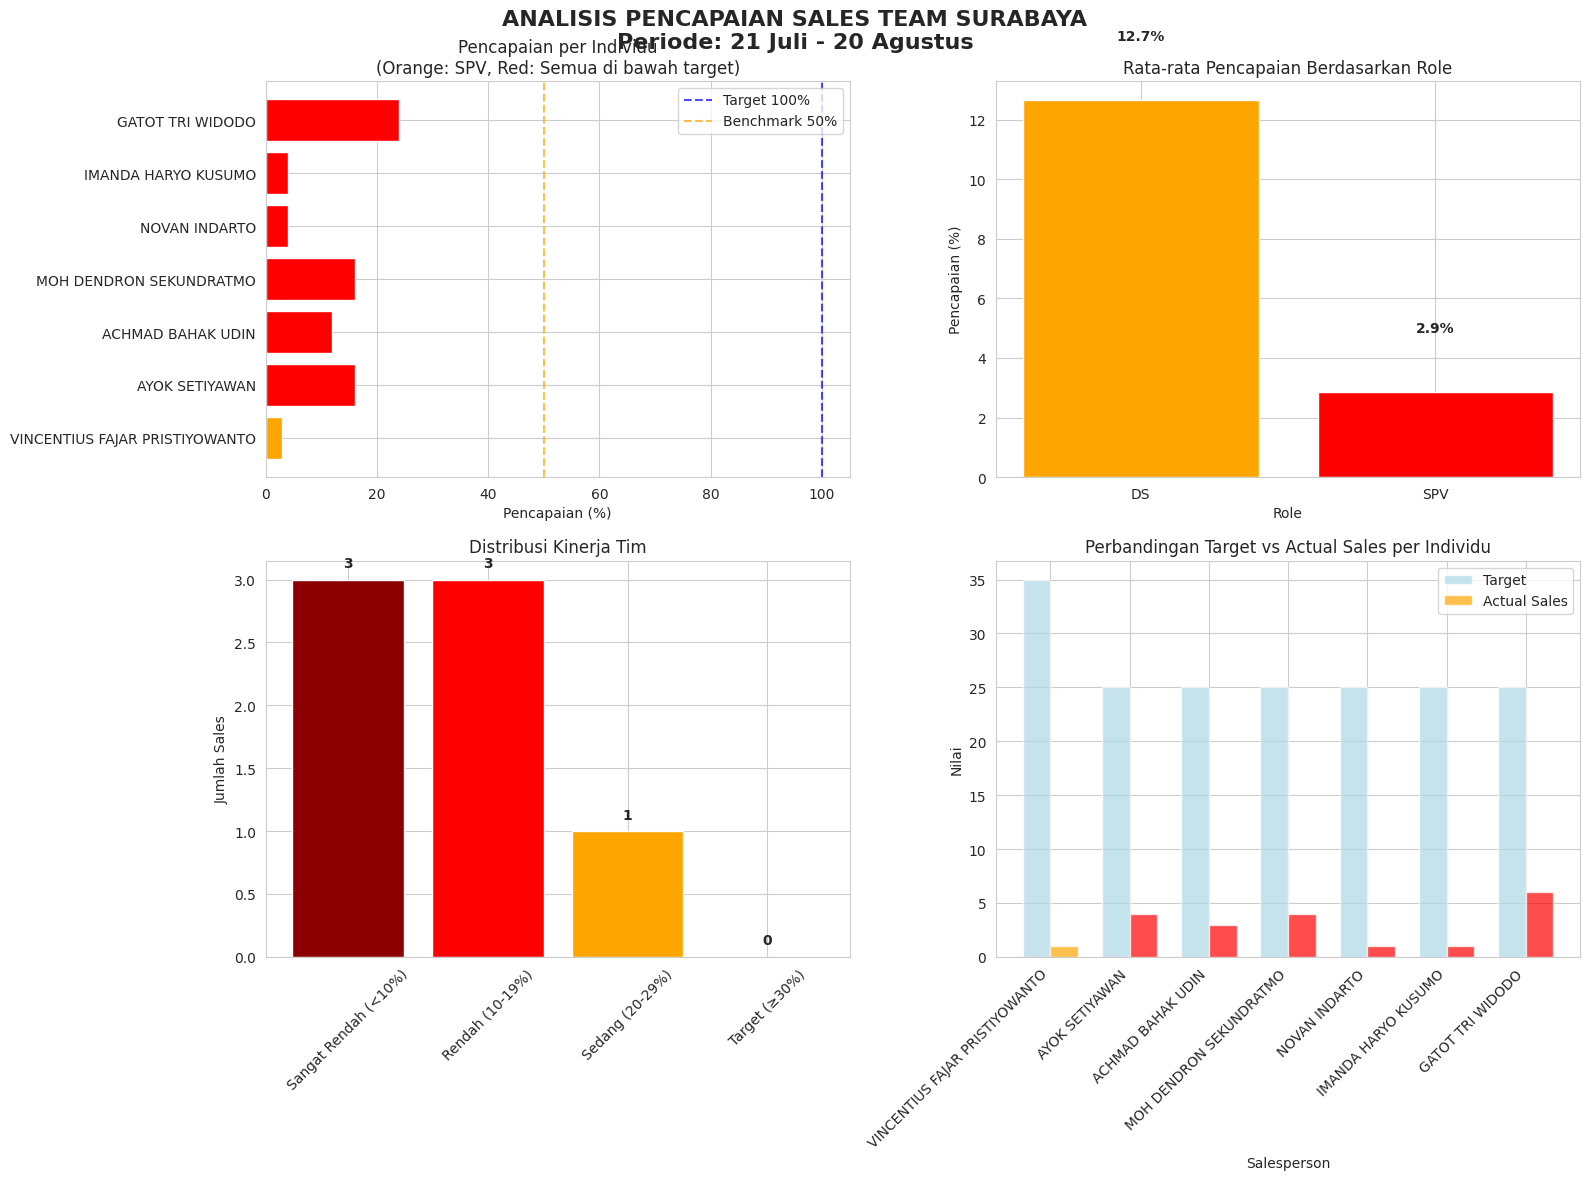

Reproduce this figure in Python.
import pandas as pd
import matplotlib.pyplot as plt
import seaborn as sns
import numpy as np

# Set style seaborn
sns.set_style("whitegrid")
plt.rcParams['font.family'] = 'DejaVu Sans'
plt.rcParams['figure.figsize'] = (14, 8)

# Data input untuk SURABAYA
data = {
    'NO': [1, 2, 3, 4, 5, 6, 7],
    'NAMA': [
        'VINCENTIUS FAJAR PRISTIYOWANTO', 'AYOK SETIYAWAN', 'ACHMAD BAHAK UDIN', 
        'MOH DENDRON SEKUNDRATMO', 'NOVAN INDARTO', 'IMANDA HARYO KUSUMO',
        'GATOT TRI WIDODO'
    ],
    'ROLE': ['SPV', 'DS', 'DS', 'DS', 'DS', 'DS', 'DS'],
    'Grade': [35, 25, 25, 25, 25, 25, 25],
    'Target': [35, 25, 25, 25, 25, 25, 25],
    'Sales': [1, 4, 3, 4, 1, 1, 6],
    'Minus/plus': [-34, -21, -22, -21, -24, -24, -19],
    '%': [3, 16, 12, 16, 4, 4, 24]
}

# Create DataFrame
df = pd.DataFrame(data)

# Calculate additional metrics
df['Pencapaian_%'] = (df['Sales'] / df['Target']) * 100
df['Status'] = np.where(df['Pencapaian_%'] >= 100, 'Mencapai Target', 'Di Bawah Target')
df['Selisih'] = df['Sales'] - df['Target']

# Pisahkan data SPV dan DS
spv_df = df[df['ROLE'] == 'SPV']
ds_df = df[df['ROLE'] == 'DS']

# Analysis summary
total_target = df['Target'].sum()
total_sales = df['Sales'].sum()
overall_percentage = (total_sales / total_target) * 100

# Create visualizations dengan penyesuaian untuk tim kecil
fig, axes = plt.subplots(2, 2, figsize=(16, 12))
fig.suptitle('ANALISIS PENCAPAIAN SALES TEAM SURABAYA\nPeriode: 21 Juli - 20 Agustus', 
             fontsize=16, fontweight='bold')

# Plot 1: Performance per Individu
colors = ['orange' if role == 'SPV' else 'red' for role in df['ROLE']]  # Semua merah karena semua di bawah 50%
bars = axes[0, 0].barh(df['NAMA'], df['Pencapaian_%'], color=colors)
axes[0, 0].axvline(x=100, color='blue', linestyle='--', alpha=0.7, label='Target 100%')
axes[0, 0].axvline(x=50, color='orange', linestyle='--', alpha=0.7, label='Benchmark 50%')
axes[0, 0].set_xlabel('Pencapaian (%)')
axes[0, 0].set_title('Pencapaian per Individu\n(Orange: SPV, Red: Semua di bawah target)')
axes[0, 0].legend()

# Plot 2: Rata-rata Pencapaian per Role
role_avg = df.groupby('ROLE')['Pencapaian_%'].mean().reset_index()
colors_role = ['orange', 'red']
bars = axes[0, 1].bar(role_avg['ROLE'], role_avg['Pencapaian_%'], color=colors_role)
axes[0, 1].set_title('Rata-rata Pencapaian Berdasarkan Role')
axes[0, 1].set_ylabel('Pencapaian (%)')
axes[0, 1].set_xlabel('Role')
for i, v in enumerate(role_avg['Pencapaian_%']):
    axes[0, 1].text(i, v + 2, f'{v:.1f}%', ha='center', fontweight='bold')

# Plot 3: Distribusi Pencapaian
performance_bins = [0, 10, 20, 30, 100]
performance_labels = ['Sangat Rendah (<10%)', 'Rendah (10-19%)', 'Sedang (20-29%)', 'Target (≥30%)']
df['Kategori'] = pd.cut(df['Pencapaian_%'], bins=performance_bins, labels=performance_labels)

# Hitung jumlah per kategori
kategori_count = df['Kategori'].value_counts().reindex(performance_labels)

colors_kategori = ['darkred', 'red', 'orange', 'green']
bars = axes[1, 0].bar(kategori_count.index, kategori_count.values, color=colors_kategori)
axes[1, 0].set_title('Distribusi Kinerja Tim')
axes[1, 0].set_ylabel('Jumlah Sales')
axes[1, 0].tick_params(axis='x', rotation=45)
for i, v in enumerate(kategori_count.values):
    axes[1, 0].text(i, v + 0.1, str(v), ha='center', fontweight='bold')

# Plot 4: Perbandingan Target vs Actual per Individu
x = np.arange(len(df))
width = 0.35

bars1 = axes[1, 1].bar(x - width/2, df['Target'], width, 
                      label='Target', color='lightblue', alpha=0.7)
bars2 = axes[1, 1].bar(x + width/2, df['Sales'], width, 
                      label='Actual Sales', color=colors, alpha=0.7)

axes[1, 1].set_title('Perbandingan Target vs Actual Sales per Individu')
axes[1, 1].set_ylabel('Nilai')
axes[1, 1].set_xlabel('Salesperson')
axes[1, 1].set_xticks(x)
axes[1, 1].set_xticklabels(df['NAMA'], rotation=45, ha='right')
axes[1, 1].legend()

plt.tight_layout()
plt.subplots_adjust(top=0.92)
plt.show()

# Print summary yang lebih jelas
print("=" * 80)
print("ANALISIS PENCAPAIAN SALES TEAM SURABAYA")
print("Periode: 21 Juli - 20 Agustus")
print("=" * 80)

print(f"\n📊 SUMMARY KESELURUHAN:")
print(f"   Total Target: {total_target}")
print(f"   Total Sales: {total_sales}")
print(f"   Pencapaian Tim: {overall_percentage:.1f}%")
print(f"   Jumlah Personil: {len(df)} orang")
print(f"   Selisih: -{abs(df['Selisih'].sum())} (Sangat jauh di bawah target) ❌")

print(f"\n🎯 TARGET vs PENCAPAIAN:")
print(f"   Sales yang mencapai target: {len(df[df['Pencapaian_%'] >= 100])} orang")
print(f"   Sales di bawah target: {len(df[df['Pencapaian_%'] < 100])} orang")
print(f"   Tidak ada yang mencapai bahkan 30% dari target! ❌")

print(f"\n👥 ANALISIS BERDASARKAN ROLE:")
print(f"\n   SPV (Supervisor): {len(spv_df)} orang")
print(f"   • Rata-rata pencapaian: {spv_df['Pencapaian_%'].mean():.1f}%")
print(f"   • Total target: {spv_df['Target'].sum()}")
print(f"   • Total sales: {spv_df['Sales'].sum()}")
print(f"   • Pencapaian tim SPV: {(spv_df['Sales'].sum() / spv_df['Target'].sum() * 100):.1f}%")

print(f"\n   DS (Sales): {len(ds_df)} orang")
print(f"   • Rata-rata pencapaian: {ds_df['Pencapaian_%'].mean():.1f}%")
print(f"   • Total target: {ds_df['Target'].sum()}")
print(f"   • Total sales: {ds_df['Sales'].sum()}")
print(f"   • Pencapaian tim DS: {(ds_df['Sales'].sum() / ds_df['Target'].sum() * 100):.1f}%")

print(f"\n📈 DISTRIBUSI KINERJA:")
for kategori in performance_labels:
    count = len(df[df['Kategori'] == kategori])
    print(f"   • {kategori}: {count} orang")

# Analisis masalah serius
critical_performers = df[df['Sales'] <= 1]
low_performers = df[df['Sales'] <= 4]
print(f"\n🚨 MASALAH SANGAT KRITIS:")
print(f"   • {len(critical_performers)} orang dengan ≤1 sales: {', '.join(critical_performers['NAMA'].tolist())}")
print(f"   • {len(low_performers)} orang dengan ≤4 sales: {len(low_performers)} dari {len(df)} anggota")

print(f"\n💡 REKOMENDASI DARURAT UNTUK SURABAYA:")
print("   1. 🚨 EMERGENCY INTERVENTION: Tim dalam kondisi sangat kritis (11% pencapaian)")
print("   2. ⚠️  EVALUASI SPV: Vincentius dengan 3% - gagal total sebagai leader")
print("   3. 🆘 CRITICAL CASES: 3 orang dengan hanya 1 sales (Novan, Imanda, Vincentius)")
print("   4. 🔄 BASIC TRAINING ULANG: Sales fundamental training untuk seluruh tim")
print("   5. 📊 RESET TARGET TOTAL: Target 25 tidak realistic, mulai dari dasar")
print("   6. 🤝 MENTORING EXTENSIF: Butuh bantuan dari tim successful terdekat")
print("   7. 👥 RESTRUKTURISASI MENYELURUH: Pertimbangkan rebuild tim dari nol")
print("   8. 📈 DAILY SUPERVISION INTENSIF: Monitoring ketat setiap hari")

print("=" * 80)

# Analisis detail performa
print("\n" + "=" * 60)
print("ANALISIS DETAIL PERFORMA SURABAYA")
print("=" * 60)

print(f"🔍 DETAIL KRITIS:")
print(f"   • Rata-rata sales per orang: {total_sales/len(df):.1f}")
print(f"   • Sales tertinggi: {df['Sales'].max()} (Gatot Tri Widodo)")
print(f"   • Sales terendah: {df['Sales'].min()} (3 orang dengan 1 sales)")
print(f"   • Gap performa: {df['Pencapaian_%'].max() - df['Pencapaian_%'].min():.0f}%")

print(f"\n🎯 PERFORMANCE BREAKDOWN:")
print(f"   • GATOT TRI WIDODO: 24% (6/25) - 'Terbaik' secara relatif")
print(f"   • AYOK SETIYAWAN: 16% (4/25)")
print(f"   • MOH DENDRON SEKUNDRATMO: 16% (4/25)")
print(f"   • ACHMAD BAHAK UDIN: 12% (3/25)")
print(f"   • NOVAN INDARTO: 4% (1/25) - Emergency")
print(f"   • IMANDA HARYO KUSUMO: 4% (1/25) - Emergency")
print(f"   • VINCENTIUS (SPV): 3% (1/35) - Gagal total sebagai leader")

print(f"\n📊 STATUS TIM SURABAYA:")
print("   • TIM DENGAN PERFORMANCE TERBURUK secara absolut")
print("   • Semua anggota di bawah 25% pencapaian")
print("   • 3 anggota dengan hanya 1 sales")
print("   • SPV menunjukkan leadership yang sangat buruk")
print("   • Membutuhkan intervensi darurat dan restrukturisasi total")